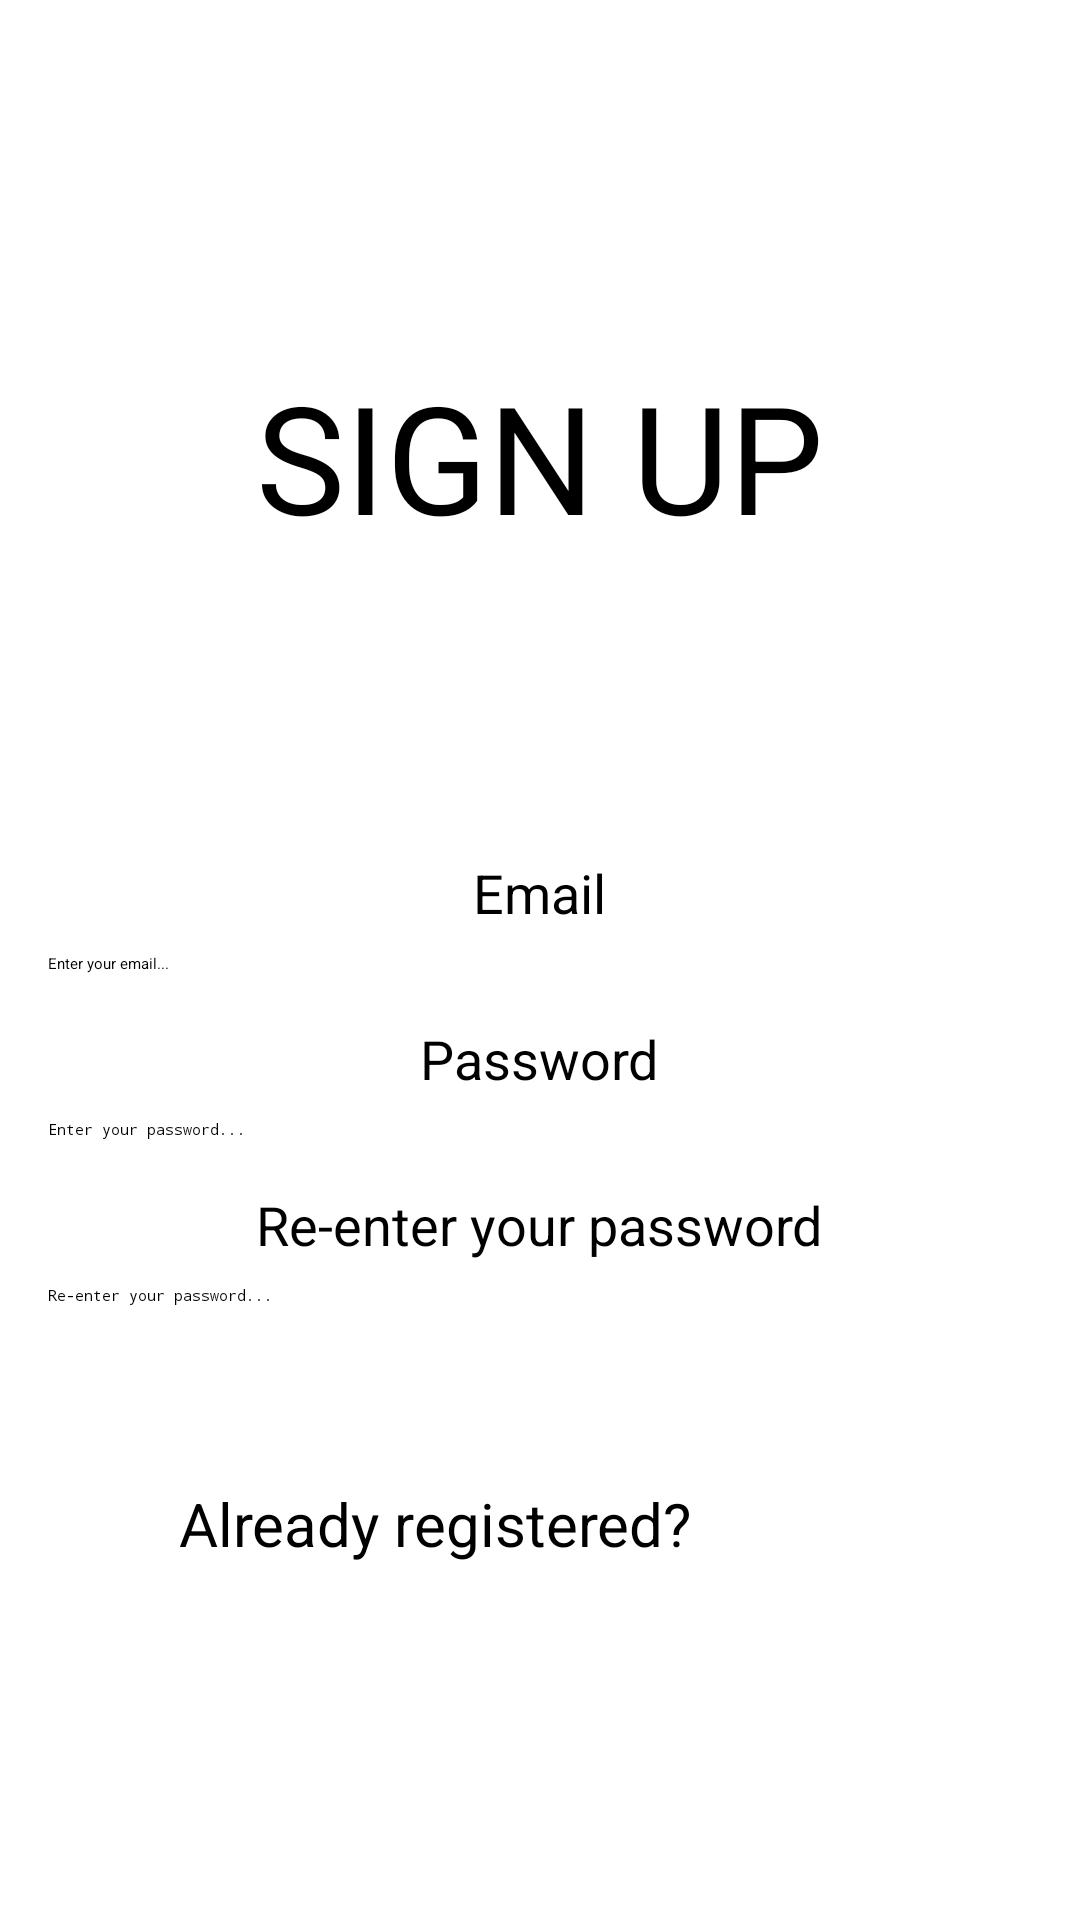

This screen was rendered from an Android layout file. Write that file and the resources it references.
<!-- AndroidManifest.xml: application theme Theme.Project9 -->
<!-- res/layout/fragment_sign_up.xml -->
<?xml version="1.0" encoding="utf-8"?>
<layout xmlns:android="http://schemas.android.com/apk/res/android"
    xmlns:tools="http://schemas.android.com/tools"
    tools:context=".signUpFragment">

    <data>
        <variable
            name="viewModel"
            type="com.example.project9.AppViewModel" />
    </data>

    <LinearLayout xmlns:app="http://schemas.android.com/apk/res-auto"
        android:layout_width="match_parent"
        android:layout_height="match_parent"
        android:orientation="vertical"
        android:paddingStart="16dp"
        android:paddingEnd="16dp"
        android:gravity="center">


        <TextView
            android:layout_width="wrap_content"
            android:layout_height="wrap_content"
            android:text="@string/sign_up"
            android:textSize="50sp"
            android:textColor="#000000"
            android:layout_marginBottom="100sp"/>

        <TextView
            android:layout_width="wrap_content"
            android:layout_height="wrap_content"
            android:text="@string/email"
            android:textSize="18sp"
            android:textColor="#000000" />

        <EditText
            android:id="@+id/editTextEmail"
            android:layout_width="match_parent"
            android:layout_height="wrap_content"
            android:hint="@string/enter_your_email"
            android:inputType="textEmailAddress"
            android:layout_marginTop="8dp" />

        <TextView
            android:layout_width="wrap_content"
            android:layout_height="wrap_content"
            android:text="@string/password"
            android:textSize="18sp"
            android:textColor="#000000"
            android:layout_marginTop="16dp" />

        <EditText
            android:id="@+id/editTextPassword"
            android:layout_width="match_parent"
            android:layout_height="wrap_content"
            android:hint="@string/enter_your_password"
            android:inputType="textPassword"
            android:layout_marginTop="8dp" />

        <TextView
            android:layout_width="wrap_content"
            android:layout_height="wrap_content"
            android:text="@string/re_enter_your_password"
            android:textSize="18sp"
            android:textColor="#000000"
            android:layout_marginTop="16dp" />

        <EditText
            android:id="@+id/editTextReEnterPassword"
            android:layout_width="match_parent"
            android:layout_height="wrap_content"
            android:hint="@string/re_enter_your_password_dots"
            android:inputType="textPassword"
            android:layout_marginTop="8dp" />


        <Button
            android:id="@+id/buttonSignUp"
            android:layout_width="match_parent"
            android:layout_height="wrap_content"
            android:text="@string/sign_up"
            android:textColor="@color/white"

            android:layout_marginTop="16dp"
            android:textSize="20sp"/>

        <LinearLayout
            android:layout_width="match_parent"
            android:layout_height="wrap_content"
            android:orientation="horizontal"
            android:layout_marginTop="16dp"
            android:gravity="center">

            <TextView
                android:layout_width="wrap_content"
                android:layout_height="wrap_content"
                android:text="@string/already_registered"
                android:textSize="20sp"
                android:textColor="#000000" />

            <Button
                android:id="@+id/buttonSignIn"
                android:textColor="@color/white"
                android:layout_width="wrap_content"
                android:layout_height="wrap_content"
                android:text="@string/sign_in"
                android:textSize="17sp"
                android:onClick="@{() -> viewModel.navigateToSignIn()}"
                android:layout_marginStart="10dp"/>

        </LinearLayout>

    </LinearLayout>

</layout>
<!-- resources referenced by this layout -->
<resources>
  <string name="already_registered">Already registered?</string>
  <string name="email">Email</string>
  <string name="enter_your_email">Enter your email...</string>
  <string name="enter_your_password">Enter your password...</string>
  <string name="password">Password</string>
  <string name="re_enter_your_password">Re-enter your password</string>
  <string name="re_enter_your_password_dots">Re-enter your password...</string>
  <string name="sign_in">SIGN IN</string>
  <string name="sign_up">SIGN UP</string>
  <!-- not gathered from this repository: default colours our renderer supplied (Android Studio template values) -->
  <color name="white">#FFFFFFFF</color>
</resources>
